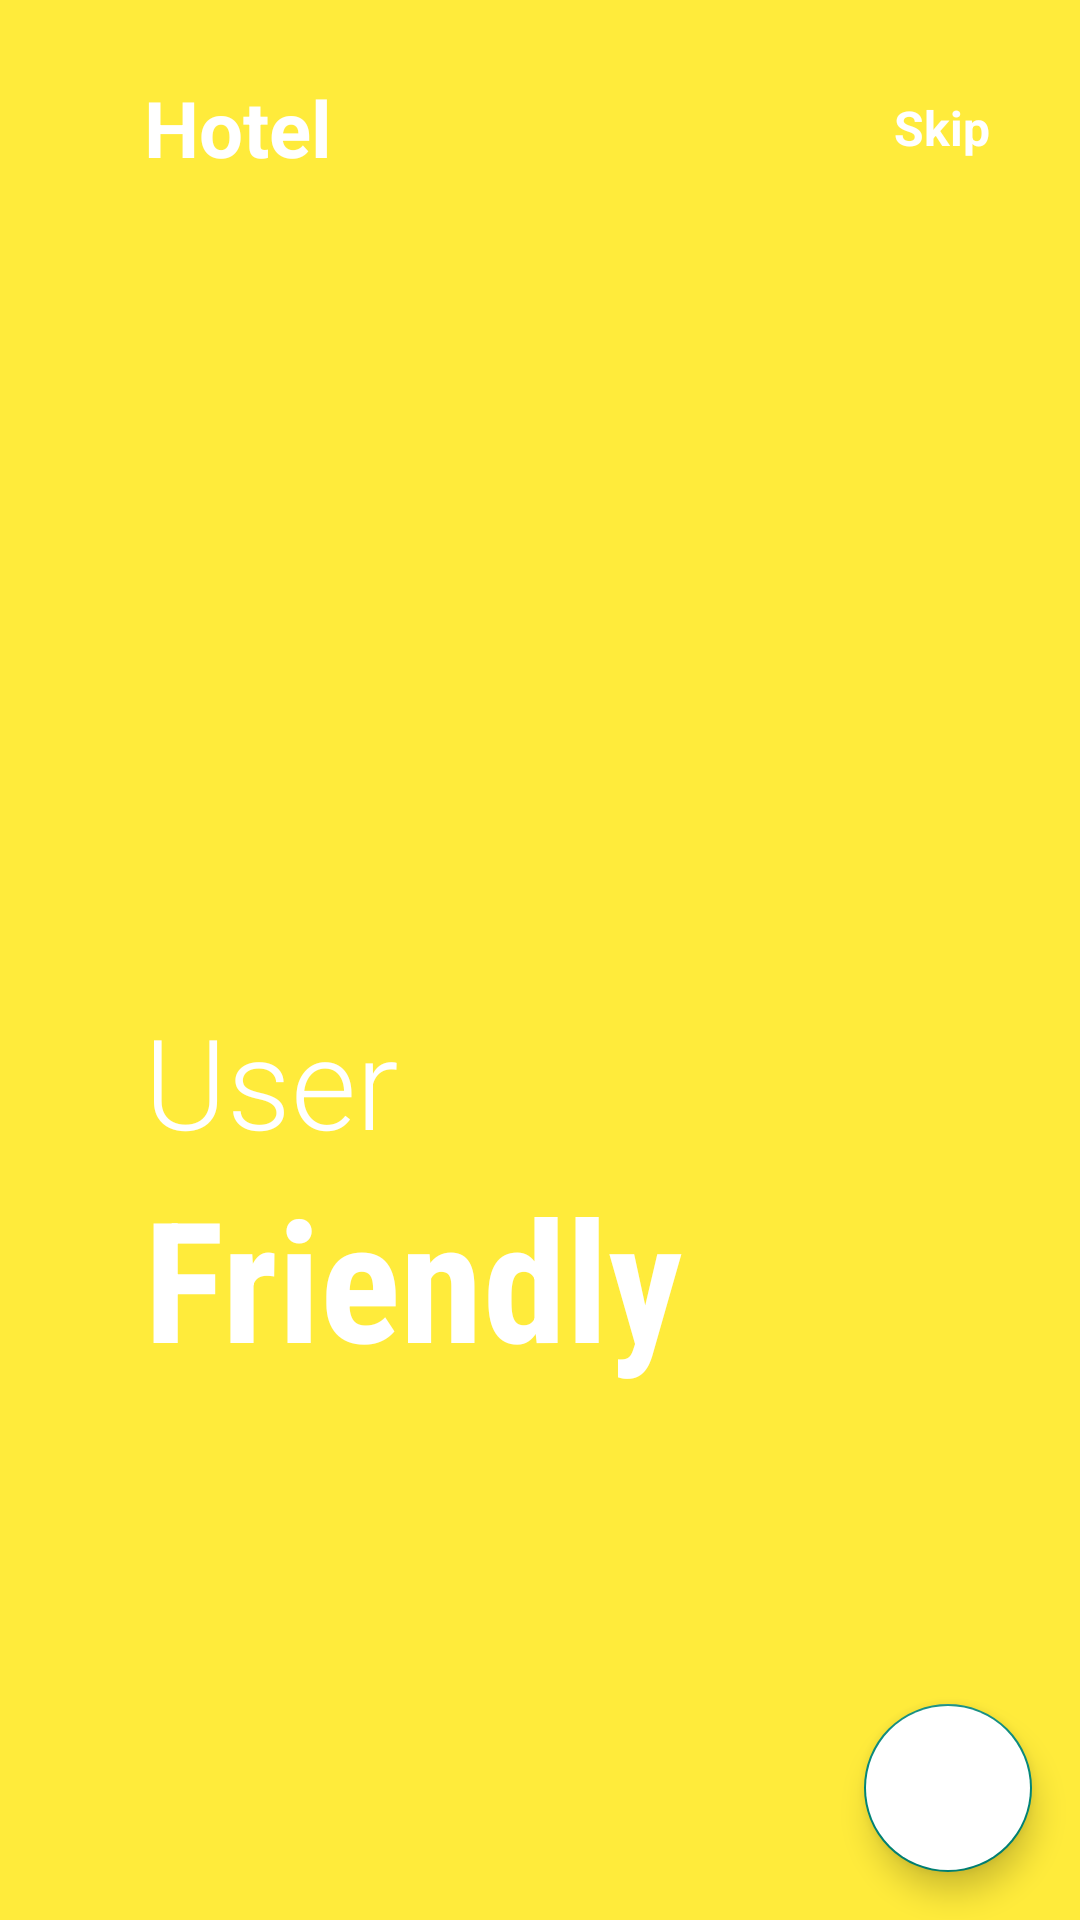

The Android layout XML behind this screen, and the referenced resources:
<!-- AndroidManifest.xml: application theme Theme.NewHotelApp -->
<!-- res/layout/fragment_on_boarding.xml -->
<?xml version="1.0" encoding="utf-8"?>
<androidx.constraintlayout.widget.ConstraintLayout xmlns:android="http://schemas.android.com/apk/res/android"
    xmlns:app="http://schemas.android.com/apk/res-auto"
    xmlns:tools="http://schemas.android.com/tools"
    android:layout_width="match_parent"
    android:layout_height="match_parent"
    android:background="#FFEB3B">

    <ImageView
        android:id="@+id/imageView"
        android:layout_width="200dp"
        android:layout_height="200dp"
        app:layout_constraintBottom_toBottomOf="parent"
        app:layout_constraintEnd_toEndOf="parent"
        app:layout_constraintHorizontal_bias=".3"
        app:layout_constraintStart_toStartOf="parent"
        app:layout_constraintTop_toTopOf="parent"
        app:layout_constraintVertical_bias=".3"/>

    <TextView
        android:id="@+id/textView"
        android:layout_width="wrap_content"
        android:layout_height="wrap_content"
        android:layout_marginTop="25dp"
        android:text="Hotel"
        android:textColor="@color/white"
        android:textSize="26sp"
        android:textStyle="bold"
        app:layout_constraintBottom_toTopOf="@+id/imageView"
        app:layout_constraintEnd_toEndOf="parent"
        app:layout_constraintHorizontal_bias="0"
        app:layout_constraintStart_toStartOf="@+id/imageView"
        app:layout_constraintTop_toTopOf="parent"
        app:layout_constraintVertical_bias="0"/>

    <TextView
        android:id="@+id/skip"
        android:layout_width="wrap_content"
        android:layout_height="wrap_content"
        android:text="Skip"
        android:textSize="16sp"
        android:textStyle="bold"
        android:textColor="@color/white"
        app:layout_constraintHorizontal_bias="1"
        android:layout_marginRight="30dp"
        app:layout_constraintBottom_toBottomOf="@+id/textView"
        app:layout_constraintEnd_toEndOf="parent"
        app:layout_constraintStart_toEndOf="@+id/textView"
        app:layout_constraintTop_toTopOf="@+id/textView"/>

    <TextView
        android:id="@+id/textView2"
        android:layout_width="wrap_content"
        android:layout_height="wrap_content"
        android:fontFamily="sans-serif-light"
        android:text="User"
        android:textColor="@color/white"
        android:textSize="42sp"
        app:layout_constraintBottom_toBottomOf="parent"
        app:layout_constraintEnd_toEndOf="parent"
        app:layout_constraintHorizontal_bias="0"
        app:layout_constraintStart_toStartOf="@+id/imageView"
        app:layout_constraintTop_toBottomOf="@id/imageView"
        app:layout_constraintVertical_bias="0" />

    <TextView
        android:id="@+id/textView3"
        android:layout_width="wrap_content"
        android:layout_height="wrap_content"
        android:fontFamily="sans-serif-condensed"
        android:text="Friendly"
        android:textColor="@color/white"
        android:textSize="56sp"
        android:textStyle="bold"
        app:layout_constraintBottom_toBottomOf="parent"
        app:layout_constraintEnd_toEndOf="parent"
        app:layout_constraintHorizontal_bias="0"
        app:layout_constraintStart_toStartOf="@+id/textView2"
        app:layout_constraintTop_toBottomOf="@id/textView2"
        app:layout_constraintVertical_bias="0" />


    <TextView
        android:id="@+id/textView4"
        android:layout_width="0dp"
        android:layout_height="0dp"
        android:layout_marginTop="5dp"
        android:text=""
        android:textSize="16sp"
        android:textColor="@color/white"
        app:layout_constraintBottom_toBottomOf="parent"
        app:layout_constraintEnd_toEndOf="parent"
        app:layout_constraintHeight_percent=".1"
        app:layout_constraintHorizontal_bias="0"
        app:layout_constraintStart_toStartOf="@+id/textView3"
        app:layout_constraintTop_toBottomOf="@+id/textView3"
        app:layout_constraintVertical_bias="0"
        app:layout_constraintWidth_percent=".5" />















    <com.google.android.material.floatingactionbutton.FloatingActionButton
        android:id="@+id/fab"
        android:layout_width="wrap_content"
        android:layout_height="wrap_content"
        android:layout_margin="16dp"
        android:backgroundTint="@color/white"
        android:src="@drawable/next_icon"
        app:layout_constraintBottom_toBottomOf="parent"
        app:layout_constraintEnd_toEndOf="parent"
        app:layout_constraintHorizontal_bias="1"
        app:layout_constraintStart_toStartOf="parent"
        app:layout_constraintTop_toTopOf="parent"
        app:layout_constraintVertical_bias="1"
        tools:ignore="SpeakableTextPresentCheck" />

</androidx.constraintlayout.widget.ConstraintLayout>
<!-- resources referenced by this layout -->
<resources>
  <!-- drawable img: png bitmap (drawable, 674 bytes) -->
  <style name="Theme.NewHotelApp" parent="Theme.AppCompat.Light.NoActionBar">
          
          <item name="colorPrimary">@color/purple_500</item>
          <item name="colorPrimaryVariant">@color/purple_700</item>
          <item name="colorOnPrimary">@color/white</item>
          
          <item name="colorSecondary">@color/teal_200</item>
          <item name="colorSecondaryVariant">@color/teal_700</item>
          <item name="colorOnSecondary">@color/black</item>
          
          <item name="android:statusBarColor">?attr/colorPrimaryVariant</item>
          
          <item name="android:windowAnimationStyle">@style/CustomActivityAnimation</item>
      </style>
  <style name="CustomActivityAnimation" parent="@android:style/Animation.Activity">
          <item name="android:activityOpenEnterAnimation">@anim/slide_in_right</item>
          <item name="android:activityOpenExitAnimation">@anim/slide_out_left</item>
      </style>
  <!-- not gathered from this repository: default colours our renderer supplied (Android Studio template values) -->
  <color name="purple_500">#FF6200EE</color>
  <color name="purple_700">#FF3700B3</color>
  <color name="teal_200">#FF03DAC5</color>
  <color name="teal_700">#FF018786</color>
  <color name="black">#FF000000</color>
  <color name="white">#FFFFFFFF</color>
</resources>
